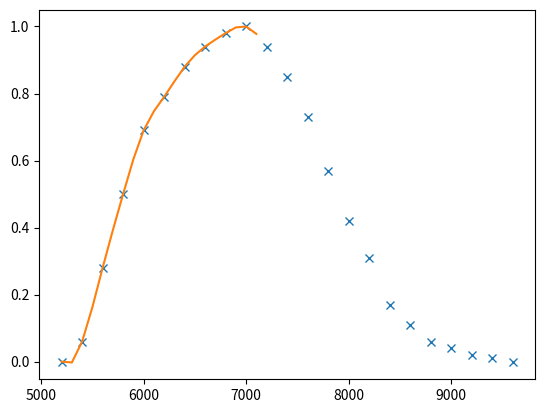

Recreate this plot in Python.
import numpy as np
from scipy import interpolate

def mag_RJohnson():
    lbda = 6940.
    lmin = 5200.
    lmax = 9600.

#    lbdafilter = np.arange(23)*200. + 5200.
#    filter = np.array([0.,0.06,0.28,0.50,0.69,0.79,0.88,0.94,0.98,1.00,0.94,0.85,0.73,\
#                                  0.57,0.42,0.31,0.17,0.11,0.06,0.04,0.02,0.01,0.])
#    tck = interpolate.splrep(lbdafilter,filter)

    tck = (np.array([ 5200.,  5200.,  5200.,  5200.,  5600.,  5800.,  6000.,  6200., \
                     6400.,  6600.,  6800.,  7000.,  7200.,  7400.,  7600.,  7800., \
                     8000.,  8200.,  8400.,  8600.,  8800.,  9000.,  9200.,  9600., \
                     9600.,  9600.,  9600.]), \
           np.array([  8.60663864e-19,  -5.78293411e-02,   2.15658682e-01, \
                     4.99845310e-01,   7.13913421e-01,   7.84501007e-01, \
                     8.88082550e-01,   9.43168793e-01,   9.79242280e-01, \
                     1.01986209e+00,   9.41309368e-01,   8.54900440e-01, \
                     7.39088871e-01,   5.68744075e-01,   4.05934831e-01, \
                     3.27516603e-01,   1.43998756e-01,   1.16488372e-01, \
                     5.00477576e-02,   4.33205980e-02,   7.78626802e-03, \
                     1.11068660e-02,   0.00000000e+00,   0.00000000e+00, \
                     0.00000000e+00,   0.00000000e+00,   0.00000000e+00]), \
           3)

    return (lbda,lmin,lmax,tck)

def mag_F606W():
    lbda = 6060.
    lmin = 4630.02
    lmax = 7473.17
#    lbdafilter = 10. * np.array([463.002,472.740,482.683,492.836,503.203,513.787,\
#                            524.594,535.628,546.894,558.398,570.142,582.135,\
#                            594.379,606.881,619.647,632.680,645.987,659.575,\
#                            673.448,687.614,702.077,716.844,731.922,747.317])
#    filter = np.array([0.,0.08491,0.41222,0.47381,0.54226,0.64802,0.61459,\
#                          0.73709,0.80079,0.88083,0.85044,0.86536,0.97286,\
#                        0.95384,0.99959,0.93865,0.97476,0.93506,0.90266,\
#                        0.67442,0.47353,0.37916,0.01105,0.])
#    tck = interpolate.splrep(lbdafilter,filter)

    tck = (np.array([ 4630.02,  4630.02,  4630.02,  4630.02,  4826.83,  4928.36, \
                  5032.03,  5137.87,  5245.94,  5356.28,  5468.94,  5583.98, \
                  5701.42,  5821.35,  5943.79,  6068.81,  6196.47,  6326.8 , \
                  6459.87,  6595.75,  6734.48,  6876.14,  7020.77,  7168.44, \
                  7473.17,  7473.17,  7473.17,  7473.17]), \
           np.array([ -1.29035924e-18,  -1.77410175e-01,   5.09004115e-01, \
                  4.55477447e-01,   5.25807339e-01,   7.02509926e-01, \
                  5.53219843e-01,   7.74280131e-01,   7.79317284e-01, \
                  9.17635174e-01,   8.36973020e-01,   8.34482266e-01, \
                  1.02299100e+00,   9.13253500e-01,   1.04773227e+00, \
                  8.92808809e-01,   1.01173936e+00,   9.09378601e-01, \
                  9.59431407e-01,   6.61189121e-01,   4.25683387e-01, \
                  4.87088936e-01,  -3.27742078e-01,   0.00000000e+00, \
                  0.00000000e+00,   0.00000000e+00,   0.00000000e+00, \
                  0.00000000e+00]), \
           3)
    return (lbda,lmin,lmax,tck)

if __name__ == '__main__':
    (lbda,lmin,lmax,tck) = mag_RJohnson()

    lbda = np.arange(20)*100. + 5200.

    from scipy import interpolate
    f = interpolate.splev(lbda,tck,der=0)

    lbdafilter = np.arange(23)*200. + 5200.
    filter = np.array([0.,0.06,0.28,0.50,0.69,0.79,0.88,0.94,0.98,1.00,0.94,0.85,0.73,\
                                  0.57,0.42,0.31,0.17,0.11,0.06,0.04,0.02,0.01,0.])

    import matplotlib.pyplot as plt
    plt.figure()
    plt.plot(lbdafilter,filter,'x',lbda,f)
    plt.show()